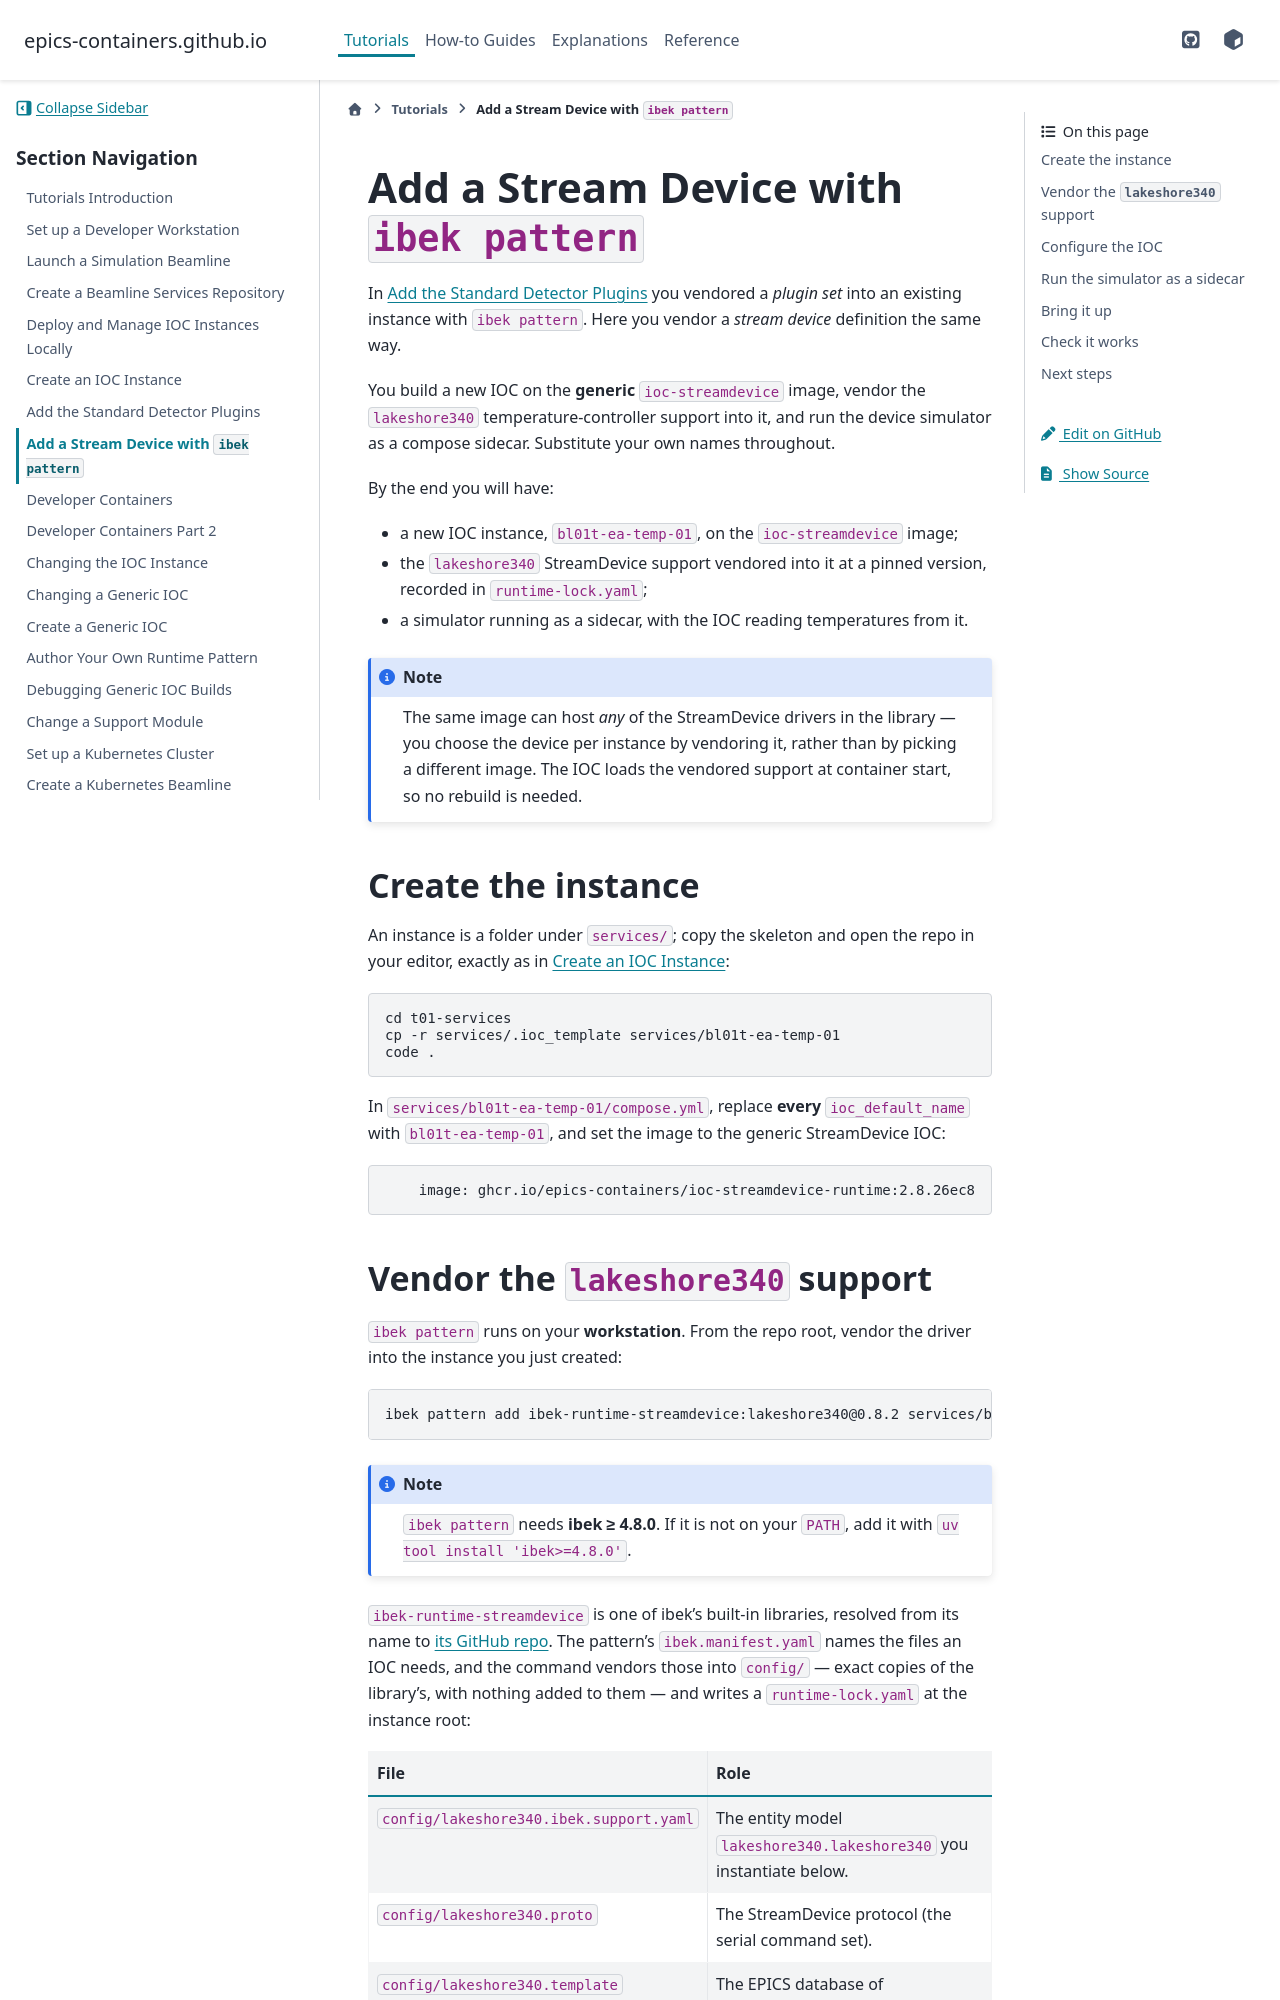

repository: epics-containers/epics-containers.github.io · page: main/tutorials/stream_device.html · generator: sphinx

# Add a Stream Device with `ibek pattern`

In {any}`detector_plugins` you vendored a *plugin set* into an existing instance
with `ibek pattern`. Here you vendor a *stream device* definition the same way.

You build a new IOC on the **generic** `ioc-streamdevice` image, vendor the
`lakeshore340` temperature-controller support into it, and run the device
simulator as a compose sidecar. Substitute your own names throughout.

By the end you will have:

- a new IOC instance, `bl01t-ea-temp-01`, on the `ioc-streamdevice` image;
- the `lakeshore340` StreamDevice support vendored into it at a pinned version,
  recorded in `runtime-lock.yaml`;
- a simulator running as a sidecar, with the IOC reading temperatures from it.

:::{note}
The same image can host *any* of the StreamDevice drivers in the library — you
choose the device per instance by vendoring it, rather than by picking a
different image. The IOC loads the vendored support at container start, so no
rebuild is needed.
:::

## Create the instance

An instance is a folder under `services/`; copy the skeleton and open the repo
in your editor, exactly as in {any}`create_ioc`:

```bash
cd t01-services
cp -r services/.ioc_template services/bl01t-ea-temp-01
code .
```

In `services/bl01t-ea-temp-01/compose.yml`, replace **every** `ioc_default_name`
with `bl01t-ea-temp-01`, and set the image to the generic StreamDevice IOC:

```yaml
    image: ghcr.io/epics-containers/ioc-streamdevice-runtime:2.8.26ec8
```
